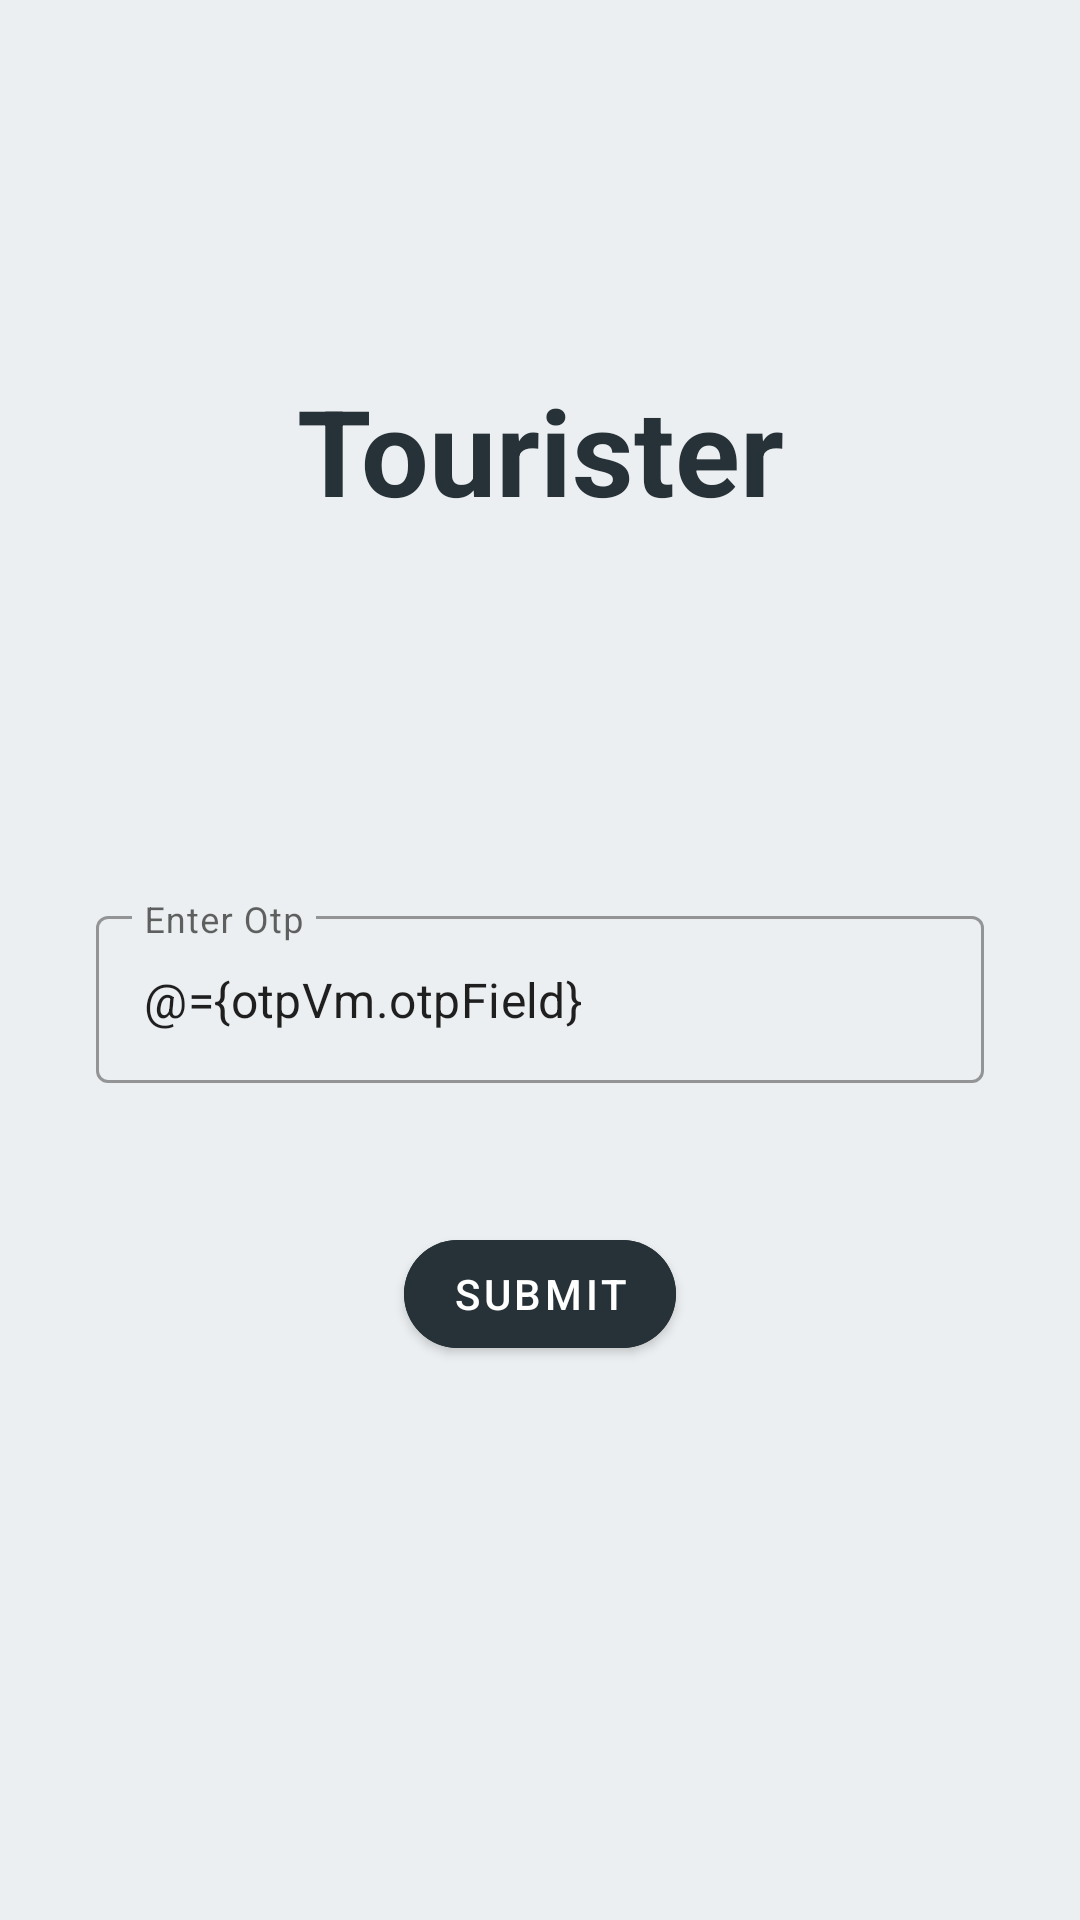

This screen was rendered from an Android layout file. Write that file and the resources it references.
<!-- AndroidManifest.xml: application theme AppTheme -->
<!-- res/layout/fragment_otp.xml -->
<?xml version="1.0" encoding="utf-8"?>
<layout>

    <data>
        <variable
            name="otpVm"
            type="com.team18.tourister.otpFragment.OtpViewModel" />
    </data>
<androidx.constraintlayout.widget.ConstraintLayout xmlns:android="http://schemas.android.com/apk/res/android"
    xmlns:tools="http://schemas.android.com/tools"
    android:layout_width="match_parent"
    android:layout_height="match_parent"
    android:background="@color/mainColor"
    xmlns:app="http://schemas.android.com/apk/res-auto"
    tools:context=".otpFragment.OtpFragment">


    <TextView
        android:layout_width="match_parent"
        android:layout_height="wrap_content"
        android:layout_margin="20dp"
        android:gravity="center"
        android:text="Tourister"
        android:textColor="@color/colorBack"
        android:textSize="40sp"
        android:textStyle="bold"
        app:layout_constraintBottom_toTopOf="@+id/otpEditText"
        app:layout_constraintEnd_toEndOf="parent"
        app:layout_constraintStart_toStartOf="parent"
        app:layout_constraintTop_toTopOf="parent" />

    <com.google.android.material.textfield.TextInputLayout
        android:id="@+id/otpEditText"
        style="@style/Widget.MaterialComponents.TextInputLayout.OutlinedBox"
        android:layout_width="match_parent"
        android:layout_height="wrap_content"
        android:layout_marginStart="32dp"
        android:layout_marginTop="300dp"
        android:layout_marginEnd="32dp"
        android:layout_marginBottom="32dp"
        android:hint="@string/Enter_otp"
        app:layout_constraintEnd_toEndOf="parent"
        app:layout_constraintStart_toStartOf="parent"
        app:layout_constraintTop_toTopOf="parent">

        <com.google.android.material.textfield.TextInputEditText
            android:layout_width="match_parent"
            android:layout_height="match_parent"
            android:singleLine="true"
            android:text="@={otpVm.otpField}" />
    </com.google.android.material.textfield.TextInputLayout>

    <com.google.android.material.button.MaterialButton
        android:id="@+id/otpSubmitBtn"
        android:layout_width="wrap_content"
        android:layout_height="wrap_content"
        android:backgroundTint="@color/colorBack"
        android:text="@string/submit"
        android:textColor="#fff"
        app:cornerRadius="20dp"
        android:onClick="@{() -> otpVm.checkOtp()}"
        app:layout_constraintBottom_toBottomOf="parent"
        app:layout_constraintEnd_toEndOf="parent"
        app:layout_constraintStart_toStartOf="parent"
        app:layout_constraintTop_toBottomOf="@id/otpEditText"

        app:layout_constraintVertical_bias="0.19999999" />

</androidx.constraintlayout.widget.ConstraintLayout>
</layout>
<!-- resources referenced by this layout -->
<resources>
  <color name="colorBack">#263238</color>
  <color name="mainColor">#ECEFF1</color>
  <string name="Enter_otp">Enter Otp</string>
  <string name="submit">Submit</string>
  <style name="AppTheme" parent="Theme.MaterialComponents.Light.NoActionBar">
          
          <item name="colorPrimary">@color/colorPrimary</item>
          <item name="colorPrimaryDark">@color/colorPrimaryDark</item>
          <item name="colorAccent">@color/colorAccent</item>
          <item name="android:statusBarColor">#000000</item>
      </style>
  <color name="colorPrimary">#008577</color>
  <color name="colorPrimaryDark">#00574B</color>
  <color name="colorAccent">#D81B60</color>
</resources>
